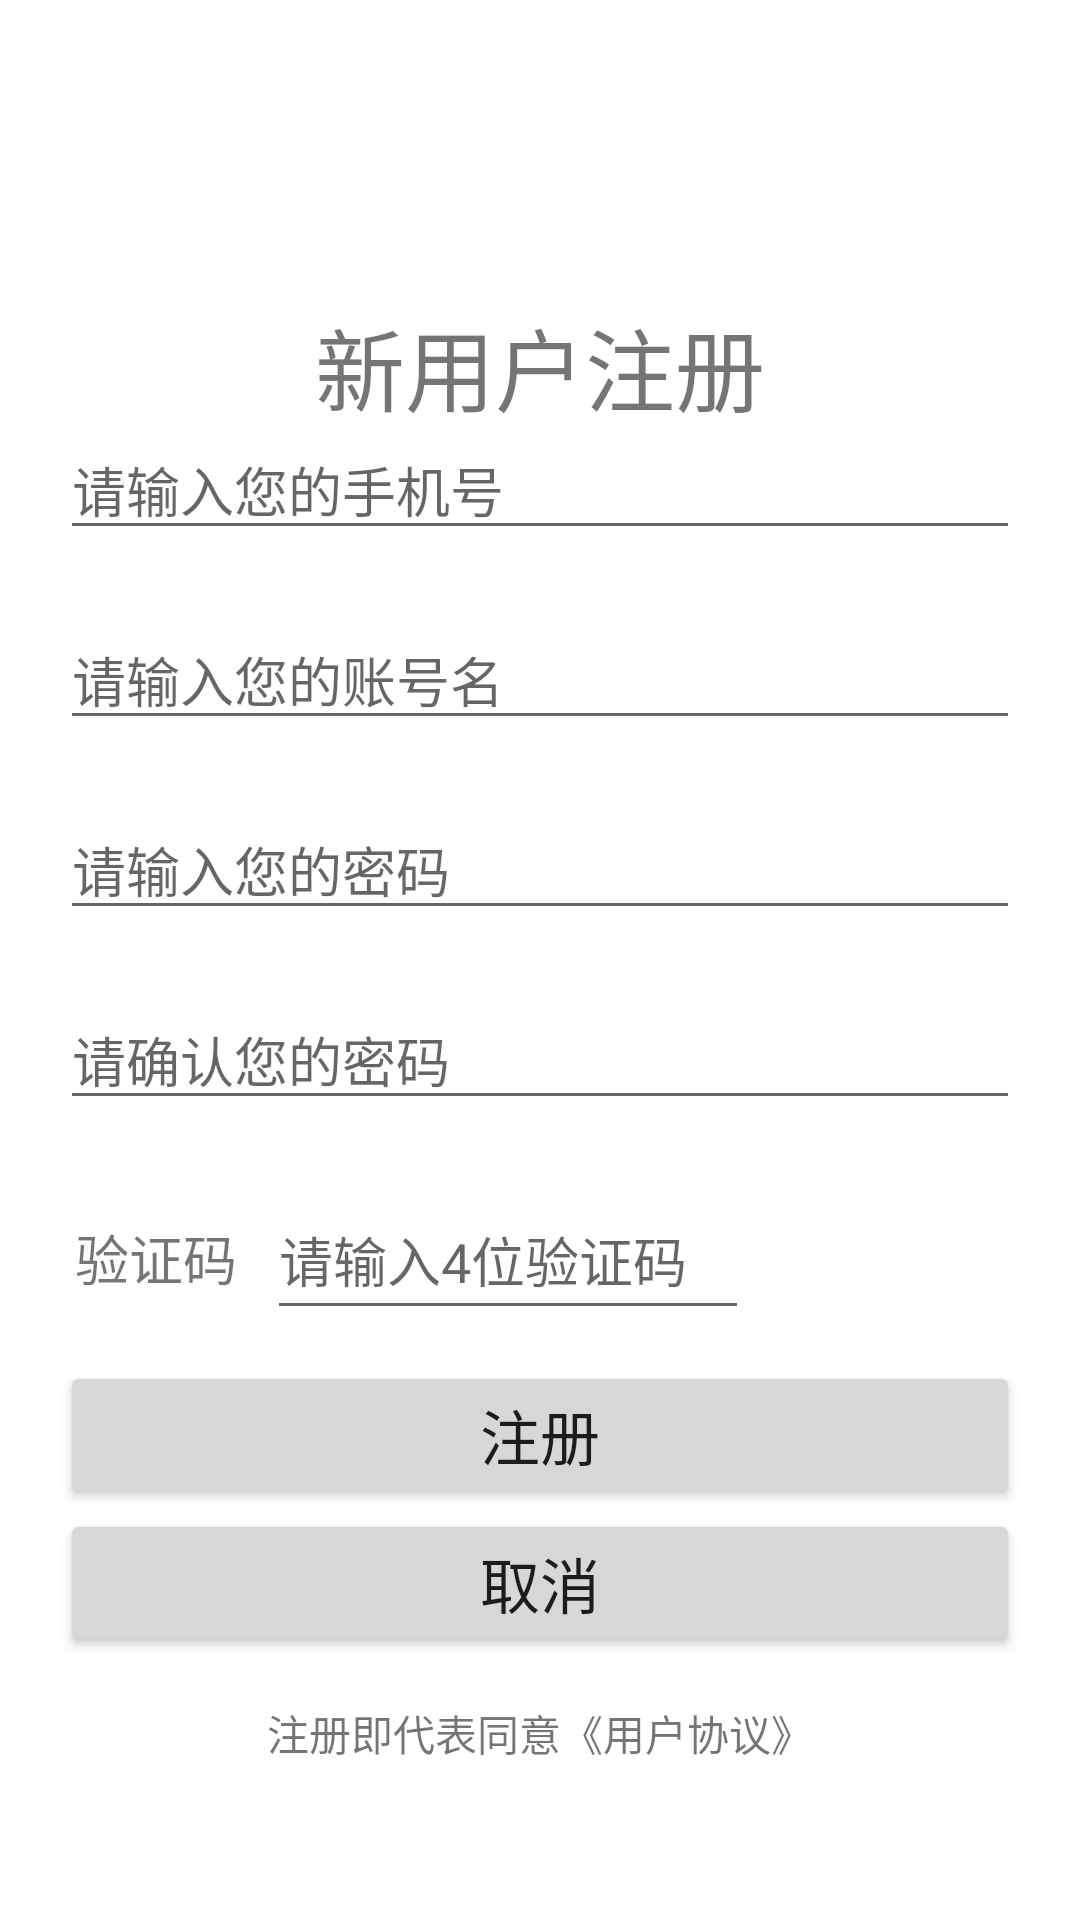

Layout XML and referenced resources for this Android screen:
<!-- AndroidManifest.xml: application theme Theme.TextualReadDemo -->
<!-- res/layout/activity_register.xml -->
<?xml version="1.0" encoding="utf-8"?>
<RelativeLayout xmlns:android="http://schemas.android.com/apk/res/android"
    xmlns:tools="http://schemas.android.com/tools"
    android:layout_width="match_parent"
    android:layout_height="match_parent"
    tools:context=".RegisterActivity">

    <TextView
        android:layout_width="wrap_content"
        android:layout_height="wrap_content"
        android:layout_marginTop="100dp"
        android:orientation="vertical"
        android:layout_centerHorizontal="true"
        android:text="新用户注册"
        android:textSize="30sp" />

    <LinearLayout
        android:layout_width="match_parent"
        android:layout_height="wrap_content"
        android:layout_marginTop="100dp"
        android:orientation="vertical"
        android:padding="20dp">

        <EditText
            android:id="@+id/text_phoneNumber"
            android:layout_width="match_parent"
            android:layout_height="match_parent"
            android:layout_marginTop="20dp"
            android:hint="请输入您的手机号"
            tools:ignore="TouchTargetSizeCheck" />

        <EditText
            android:id="@+id/text_username"
            android:layout_width="match_parent"
            android:layout_height="match_parent"
            android:layout_marginTop="20dp"
            android:hint="请输入您的账号名"
            android:inputType="textPersonName"
            tools:ignore="TouchTargetSizeCheck" />

        <EditText
            android:id="@+id/text_password"
            android:layout_width="match_parent"
            android:layout_height="match_parent"
            android:layout_marginTop="20dp"
            android:hint="请输入您的密码"
            android:inputType="textPassword"
            tools:ignore="TouchTargetSizeCheck" />


        <EditText
            android:id="@+id/text_confirmPassword"
            android:layout_width="match_parent"
            android:layout_height="match_parent"
            android:layout_marginTop="20dp"
            android:hint="请确认您的密码"
            android:inputType="textPassword"
            tools:ignore="TouchTargetSizeCheck,TouchTargetSizeCheck" />

        
        <LinearLayout
            android:layout_width="match_parent"
            android:layout_height="wrap_content"
            android:layout_marginTop="20dp"
            android:orientation="horizontal">
            <TextView
                android:layout_width="wrap_content"
                android:layout_height="wrap_content"
                android:textSize="18dp"
                android:layout_marginLeft="5dp"
                android:text="验证码"/>
            <EditText
                android:id="@+id/text_InputCode"
                android:layout_width="0dp"
                android:layout_weight="3"
                android:layout_height="50dp"
                android:layout_marginLeft="10dp"
                android:layout_marginRight="10dp"
                android:hint="请输入4位验证码" />
            <ImageView
                android:id="@+id/btn_showCode"
                android:layout_width="0dp"
                android:layout_height="70dp"
                android:layout_weight="1.5"
                android:clickable="true"
                android:onClick="onClick"
                android:layout_marginTop="-10dp" />
        </LinearLayout>

        <Button
            android:id="@+id/btn_register"
            android:layout_width="match_parent"
            android:layout_height="wrap_content"
            android:text="注册"
            android:textSize="20sp" />

        <Button
            android:id="@+id/btn_cancel"
            android:layout_width="match_parent"
            android:layout_height="wrap_content"
            android:text="取消"
            android:textSize="20sp" />

        <TextView
            android:layout_width="wrap_content"
            android:layout_height="wrap_content"
            android:layout_marginTop="15dp"
            android:layout_alignParentRight="true"
            android:layout_gravity="center"
            android:text="注册即代表同意《用户协议》" />

    </LinearLayout>



</RelativeLayout>
<!-- resources referenced by this layout -->
<resources>
  <style name="Theme.TextualReadDemo" parent="Theme.MaterialComponents.DayNight.DarkActionBar">
          
          <item name="colorPrimary">@color/purple_500</item>
          <item name="colorPrimaryVariant">@color/purple_700</item>
          <item name="colorOnPrimary">@color/white</item>
          
          <item name="colorSecondary">@color/teal_200</item>
          <item name="colorSecondaryVariant">@color/teal_700</item>
          <item name="colorOnSecondary">@color/black</item>
          
          <item name="android:statusBarColor" tools:targetApi="l">?attr/colorPrimaryVariant</item>
          
      </style>
  <color name="purple_500">#FF6200EE</color>
  <color name="purple_700">#FF3700B3</color>
  <color name="white">#FFFFFFFF</color>
  <color name="teal_200">#FF03DAC5</color>
  <color name="teal_700">#FF018786</color>
  <color name="black">#FF000000</color>
</resources>
